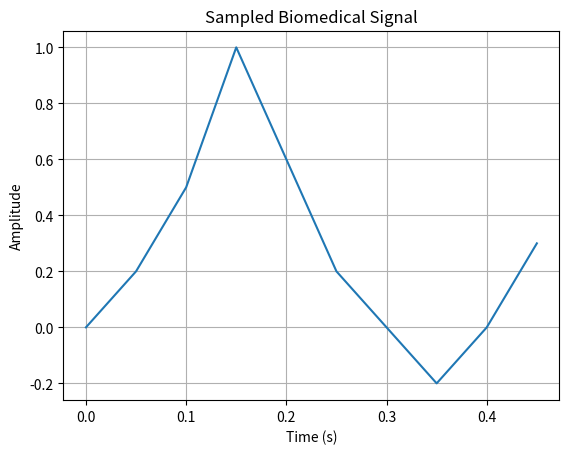

Here is the Python script that generated this plot:
import numpy as np
import matplotlib.pyplot as plt

signal = np.array([0.0, 0.2, 0.5, 1.0, 0.6,0.2, 0.0, -0.2, 0.0, 0.3])

sampling_rate = 20
sampling_interval = 1 / sampling_rate
time = np.arange(signal.size) / sampling_rate
print(time.size == signal.size)
print(time)
plt.plot(time, signal)
plt.title("Sampled Biomedical Signal")
plt.xlabel("Time (s)")
plt.ylabel("Amplitude")
plt.grid()
plt.show()
